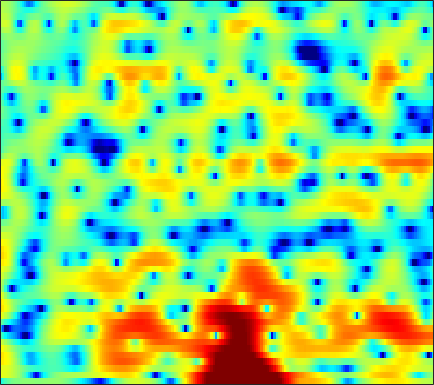

Values plotted in this chart, from the file beside it:
-4.5292, -3.2946, -2.1539, -1.3908, -0.97336, -0.5767, -0.30856, -0.14846, -0.0080085, 0.16477, 0.32402, 0.37999, 0.40604, 0.3817, 0.35619, 0.32104, 0.29868, 0.28996, 0.3141, 0.37839, 0.48978, 0.59296, 0.71536, 0.77898
3.97, 3.837, 3.619, 3.338, 3.063, 2.619, 2.084, 1.605, 0.8374, -0.1194, -1.317, -2.421, -4.267, -6.703, -9.104, -13.38, -16.88, -14.64, -10.3, -7.164, -4.948, -3.68, -2.347, -1.329
3.928, 3.908, 3.775, 3.506, 3.228, 2.759, 2.193, 1.716, 1.022, 0.289, -0.4639, -1.02, -1.721, -2.339, -2.725, -3.098, -3.277, -3.313, -3.232, -3.034, -2.773, -2.577, -2.35, -2.18
5.731, 5.51, 5.092, 4.524, 3.991, 3.135, 2.101, 1.199, -0.1703, -1.738, -3.491, -4.88, -6.638, -7.913, -8.233, -7.741, -6.665, -5.767, -4.662, -3.742, -2.998, -2.567, -2.174, -1.967
6.232, 5.8, 5.138, 4.364, 3.707, 2.711, 1.572, 0.6105, -0.818, -2.43, -4.199, -5.587, -7.315, -8.368, -8.419, -7.577, -6.279, -5.279, -4.093, -3.13, -2.393, -1.985, -1.639, -1.513
5.077, 4.503, 3.685, 2.811, 2.141, 1.23, 0.3195, -0.3512, -1.196, -1.964, -2.598, -2.969, -3.292, -3.38, -3.308, -3.046, -2.651, -2.285, -1.763, -1.26, -0.8187, -0.5385, -0.2601, -0.1201
3.095, 2.263, 1.129, -0.01945, -0.8778, -2.019, -3.145, -3.977, -5.046, -5.989, -6.619, -6.807, -6.652, -6.016, -5.317, -4.226, -3.095, -2.271, -1.23, -0.2899, 0.5214, 1.046, 1.629, 2.083
-1.903, -3.407, -5.194, -6.573, -7.315, -8.099, -8.954, -9.832, -11.49, -14.13, -18.79, -27.31, -24.22, -15.11, -11.48, -8.077, -5.498, -3.924, -2.154, -0.6511, 0.6185, 1.446, 2.387, 3.159
-7.704, -12.03, -20.71, -18.61, -14.72, -12.19, -11.18, -10.97, -11.13, -11.61, -11.97, -11.99, -11.48, -10.36, -9.198, -7.492, -5.737, -4.441, -2.817, -1.337, 0.01068, 0.9206, 2.013, 2.959
-0.7005, -1.884, -3.31, -4.538, -5.329, -6.308, -7.379, -8.326, -9.761, -11.4, -12.72, -13.27, -13.05, -11.84, -10.59, -8.782, -7.047, -5.79, -4.174, -2.656, -1.229, -0.2129, 1.033, 2.155
4.354, 3.549, 2.388, 1.105, 0.06047, -1.505, -3.313, -4.9, -7.43, -10.74, -15, -18.04, -17.27, -13.98, -12.09, -10.36, -9.16, -8.466, -7.468, -6.085, -4.395, -3.022, -1.248, 0.3629
6.369, 5.694, 4.708, 3.636, 2.76, 1.518, 0.2266, -0.7833, -2.109, -3.457, -4.664, -5.444, -6.311, -7.075, -7.718, -8.962, -10.97, -13.68, -22.13, -21.46, -11.43, -7.59, -4.181, -1.85
5.979, 5.223, 4.161, 3.083, 2.296, 1.321, 0.4437, -0.1477, -0.807, -1.409, -1.945, -2.313, -2.777, -3.248, -3.609, -4.144, -4.647, -4.915, -5.019, -4.611, -3.733, -2.898, -1.752, -0.7557
4.15, 2.872, 1.02, -0.8392, -2.05, -3.199, -3.621, -3.569, -3.26, -2.811, -2.408, -2.161, -1.882, -1.67, -1.525, -1.312, -1.103, -0.8913, -0.5525, -0.1278, 0.3593, 0.7401, 1.204, 1.582
1.976, 0.03451, -3.242, -7.912, -13.57, -33.87, -14.04, -10.12, -7.294, -5.657, -4.629, -4.054, -3.462, -2.934, -2.538, -1.965, -1.352, -0.8695, -0.191, 0.483, 1.124, 1.586, 2.127, 2.579
2.261, 0.9422, -0.9676, -2.902, -4.175, -5.438, -6.046, -6.217, -6.273, -6.375, -6.593, -6.805, -7.03, -6.992, -6.67, -5.853, -4.639, -3.631, -2.291, -1.039, 0.07426, 0.8003, 1.646, 2.335
3.389, 2.691, 1.674, 0.5664, -0.3134, -1.526, -2.752, -3.749, -5.125, -6.685, -8.574, -10.39, -13.78, -19.09, -21.13, -14.82, -9.902, -7.236, -4.508, -2.411, -0.7584, 0.2236, 1.267, 2.051
4.168, 3.992, 3.455, 2.59, 1.736, 0.3949, -1.184, -2.5, -4.415, -6.374, -8.276, -9.552, -10.93, -11.64, -11.35, -9.822, -7.463, -5.691, -3.543, -1.746, -0.3043, 0.5671, 1.432, 1.985
5.639, 5.582, 5.077, 4.144, 3.172, 1.481, -0.7213, -2.711, -6.066, -10.28, -14.64, -15.48, -12.95, -10.28, -8.566, -6.662, -4.954, -3.735, -2.215, -0.8688, 0.231, 0.8713, 1.44, 1.63
6.651, 6.301, 5.577, 4.551, 3.549, 1.878, -0.1888, -1.995, -4.854, -8.007, -10.65, -11.42, -10.99, -9.906, -9.116, -7.957, -6.696, -5.632, -4.161, -2.746, -1.487, -0.7475, -0.04563, 0.2745
6.329, 5.919, 5.233, 4.349, 3.554, 2.331, 0.8924, -0.2837, -1.959, -3.707, -5.457, -6.777, -8.627, -10.8, -12.82, -15.59, -15.34, -12.75, -9.129, -6.276, -4.151, -2.913, -1.689, -0.8713
5.109, 4.851, 4.407, 3.821, 3.301, 2.48, 1.505, 0.6921, -0.4996, -1.819, -3.288, -4.526, -6.361, -8.46, -10.21, -12.24, -12.3, -10.85, -8.388, -6.146, -4.323, -3.206, -2.002, -1.086
3.186, 3.165, 3.029, 2.792, 2.538, 2.094, 1.558, 1.075, 0.3421, -0.4827, -1.39, -2.104, -3.058, -3.946, -4.493, -5.006, -5.149, -5.005, -4.537, -3.857, -3.06, -2.448, -1.655, -0.9336
1.213, 1.381, 1.53, 1.613, 1.624, 1.581, 1.447, 1.273, 0.9384, 0.4934, -0.04746, -0.5016, -1.159, -1.837, -2.313, -2.866, -3.294, -3.498, -3.552, -3.354, -2.922, -2.468, -1.757, -0.9961
-0.8429, -0.7224, -0.3793, 0.119, 0.5399, 1.073, 1.446, 1.629, 1.682, 1.534, 1.177, 0.7802, 0.07816, -0.8101, -1.589, -2.746, -3.999, -4.91, -5.835, -6.041, -5.378, -4.45, -3.001, -1.558
-6.361, -7.508, -6.223, -3.471, -1.637, 0.2026, 1.43, 2.038, 2.479, 2.548, 2.283, 1.878, 1.066, -0.07912, -1.224, -3.159, -5.807, -8.605, -14.94, -29.98, -13.18, -8.61, -4.807, -2.179
-5.986, -7.428, -6.129, -3.298, -1.471, 0.3163, 1.542, 2.098, 2.49, 2.51, 2.213, 1.789, 0.9764, -0.1057, -1.103, -2.667, -4.423, -5.745, -7.198, -7.702, -7.004, -5.884, -4.068, -2.233
1.416, 1.193, 1.153, 1.379, 1.622, 1.926, 2.11, 2.157, 2.051, 1.765, 1.29, 0.8018, -0.02568, -1.061, -1.935, -3.316, -4.837, -5.995, -7.396, -8.27, -8.104, -7.287, -5.599, -3.709
4.271, 4.063, 3.745, 3.399, 3.104, 2.675, 2.139, 1.715, 1.094, 0.447, -0.2167, -0.7303, -1.465, -2.359, -3.135, -4.458, -6.261, -8.12, -11.88, -19.73, -24.41, -14.52, -8.706, -5.25
5.354, 5.061, 4.502, 3.74, 3.047, 1.948, 0.6906, -0.3564, -1.743, -2.975, -3.804, -4.083, -4.158, -4.106, -4.184, -4.405, -4.926, -5.491, -6.306, -6.901, -6.633, -5.821, -4.269, -2.619
5.381, 4.992, 4.225, 3.139, 2.089, 0.3036, -1.923, -4.099, -7.868, -12.98, -15.95, -13.16, -9.438, -6.941, -5.651, -4.473, -3.662, -3.226, -2.766, -2.347, -1.884, -1.466, -0.8381, -0.1782
4.966, 4.574, 3.793, 2.691, 1.602, -0.1875, -2.474, -4.453, -7.378, -10.22, -11.56, -10.92, -9.082, -7.13, -5.746, -4.23, -3.021, -2.307, -1.602, -1.083, -0.741, -0.5422, -0.3055, -0.0613
4.849, 4.639, 4.123, 3.304, 2.461, 1.001, -0.8773, -2.489, -4.951, -7.486, -9.535, -9.974, -8.716, -6.471, -4.893, -3.058, -1.683, -0.9744, -0.4408, -0.3285, -0.5848, -1.015, -1.778, -2.444
3.681, 4.009, 4.151, 3.91, 3.496, 2.568, 1.146, -0.2889, -2.822, -6.441, -11.64, -13.62, -8.952, -4.878, -2.72, -0.7429, 0.4922, 1.021, 1.233, 0.8261, -0.2402, -1.6, -4.564, -10.16
-0.5324, 0.6333, 1.634, 2.123, 2.203, 2.02, 1.521, 0.9768, 0.122, -0.7127, -1.285, -1.423, -1.098, -0.3927, 0.2141, 0.9403, 1.415, 1.583, 1.52, 1.092, 0.2566, -0.6164, -2.02, -3.374
-2.309, -1.364, -0.4079, 0.2516, 0.5532, 0.7618, 0.8365, 0.8117, 0.7262, 0.6493, 0.6487, 0.7065, 0.8799, 1.148, 1.343, 1.583, 1.738, 1.757, 1.629, 1.335, 0.8579, 0.3957, -0.3047, -1.057
-2.228, -1.74, -1.189, -0.7663, -0.5129, -0.2794, -0.1173, -0.002985, 0.1613, 0.3551, 0.5988, 0.8296, 1.154, 1.472, 1.703, 1.951, 2.125, 2.182, 2.144, 1.957, 1.634, 1.297, 0.7073, -0.06039
-2.574, -2.203, -1.87, -1.739, -1.734, -1.803, -1.907, -1.926, -1.783, -1.408, -0.8406, -0.3369, 0.3669, 1.03, 1.482, 1.985, 2.351, 2.542, 2.68, 2.668, 2.51, 2.292, 1.853, 1.237
-2.901, -2.61, -2.585, -2.953, -3.518, -4.59, -5.904, -6.856, -7.356, -6.409, -4.604, -3.207, -1.551, -0.1906, 0.6126, 1.466, 2.084, 2.42, 2.729, 2.912, 2.965, 2.923, 2.768, 2.486
-2.189, -2.197, -2.591, -3.418, -4.421, -6.468, -9.673, -13.78, -22.04, -13.62, -8.04, -5.417, -2.983, -1.295, -0.3945, 0.4702, 1.055, 1.358, 1.64, 1.88, 2.114, 2.296, 2.526, 2.704
-0.8894, -1.173, -1.724, -2.472, -3.103, -4.105, -5.048, -5.548, -5.714, -5.143, -4.019, -3.115, -1.999, -1.216, -0.8311, -0.647, -0.7558, -0.9817, -1.313, -1.458, -1.115, -0.5383, 0.4653, 1.486
-0.3178, -0.8537, -1.617, -2.386, -2.87, -3.246, -3.346, -3.168, -2.751, -2.178, -1.556, -1.123, -0.731, -0.6077, -0.7656, -1.394, -2.69, -4.238, -7.446, -12.2, -11.38, -7.248, -3.124, -0.3411
-1.274, -2.292, -4.006, -5.984, -7.381, -7.928, -6.728, -5.377, -3.588, -2.116, -1.056, -0.4812, -0.05035, 0.04868, -0.1455, -0.7428, -1.801, -2.909, -4.683, -6.121, -5.773, -4.315, -1.995, 0.03764
-2.083, -3.267, -5.558, -9.145, -13.27, -16.4, -10.46, -7.074, -4.043, -2.06, -0.7407, -0.1039, 0.4343, 0.6268, 0.6034, 0.3758, 0.03039, -0.2843, -0.6457, -0.7917, -0.6482, -0.3392, 0.2752, 1.007
-1.279, -1.723, -2.386, -2.974, -3.259, -3.146, -2.47, -1.77, -0.7497, 0.09785, 0.696, 0.9641, 1.112, 1.049, 0.9238, 0.6738, 0.3966, 0.2117, -0.007436, -0.1513, -0.2011, -0.1722, -0.04042, 0.2132
-1.392, -1.074, -0.4334, 0.2723, 0.8021, 1.408, 1.973, 2.319, 2.62, 2.701, 2.511, 2.21, 1.556, 0.7535, 0.115, -0.6061, -1.103, -1.299, -1.469, -1.72, -2.101, -2.459, -2.894, -3.044
-7.707, -4.197, -0.7684, 1.548, 2.795, 3.983, 4.704, 5.011, 5.056, 4.703, 3.891, 2.927, 1.082, -1.517, -4.032, -7.258, -7.467, -6.099, -4.597, -4.17, -4.945, -6.45, -10.15, -15.15
-4.236, -2.447, -0.02332, 1.934, 3.069, 4.175, 4.839, 5.06, 5.021, 4.559, 3.639, 2.584, 0.638, -2.139, -4.839, -8.376, -8.537, -6.885, -5.163, -4.49, -4.803, -5.599, -7.133, -8.209
-0.8599, -0.2271, 0.7355, 1.667, 2.296, 2.954, 3.397, 3.547, 3.541, 3.246, 2.693, 2.112, 1.161, 0.06899, -0.735, -1.611, -2.155, -2.374, -2.488, -2.618, -2.839, -3.056, -3.362, -3.604
-1.03, -0.4239, 0.3282, 1, 1.424, 1.883, 2.212, 2.358, 2.41, 2.313, 2.072, 1.821, 1.401, 0.9297, 0.5765, 0.1229, -0.2716, -0.531, -0.8326, -1.114, -1.384, -1.583, -1.851, -2.11
-1.569, -0.9214, -0.1955, 0.4031, 0.7654, 1.152, 1.41, 1.546, 1.633, 1.651, 1.592, 1.505, 1.342, 1.142, 0.9705, 0.715, 0.446, 0.2453, -0.03899, -0.3159, -0.592, -0.8016, -1.077, -1.348
-1.491, -0.8993, -0.2572, 0.2135, 0.4806, 0.7152, 0.8503, 0.9075, 0.968, 1.013, 1.065, 1.098, 1.13, 1.123, 1.078, 0.967, 0.7845, 0.6044, 0.3227, 0.01557, -0.2965, -0.5163, -0.7739, -0.9982
-0.6261, -0.08216, 0.4263, 0.6722, 0.6967, 0.5509, 0.3049, 0.09731, -0.07525, -0.06682, 0.1588, 0.4269, 0.8134, 1.129, 1.28, 1.334, 1.199, 0.9723, 0.5439, 0.0005712, -0.5531, -0.8994, -1.192, -1.258
1.085, 1.708, 2.092, 1.997, 1.585, 0.6077, -0.8659, -2.182, -3.754, -3.909, -2.55, -1.228, 0.2944, 1.389, 1.913, 2.213, 2.088, 1.714, 0.8116, -0.5662, -2.326, -3.651, -4.551, -3.755
2.497, 3.011, 3.188, 2.792, 2.101, 0.5483, -2.022, -4.961, -11.27, -12.64, -6.139, -3.158, -0.6014, 0.9587, 1.667, 2.127, 2.067, 1.67, 0.5742, -1.339, -4.591, -8.601, -14.64, -8.008
2.249, 2.378, 2.284, 1.849, 1.312, 0.3243, -0.9067, -1.869, -2.919, -3.32, -3.059, -2.585, -1.839, -1.17, -0.7529, -0.3453, -0.1692, -0.2092, -0.4934, -1.006, -1.64, -2.027, -2.118, -1.549
2.022, 1.936, 1.7, 1.306, 0.8927, 0.1967, -0.6095, -1.256, -2.124, -2.917, -3.582, -3.949, -4.224, -4.146, -3.857, -3.28, -2.593, -2.098, -1.512, -1.052, -0.6531, -0.3685, 0.04011, 0.5031
1.688, 1.631, 1.464, 1.167, 0.8307, 0.2109, -0.5983, -1.359, -2.577, -4.135, -6.033, -7.703, -9.924, -10.72, -9.735, -7.451, -5.269, -3.891, -2.43, -1.295, -0.4001, 0.1607, 0.8047, 1.359
